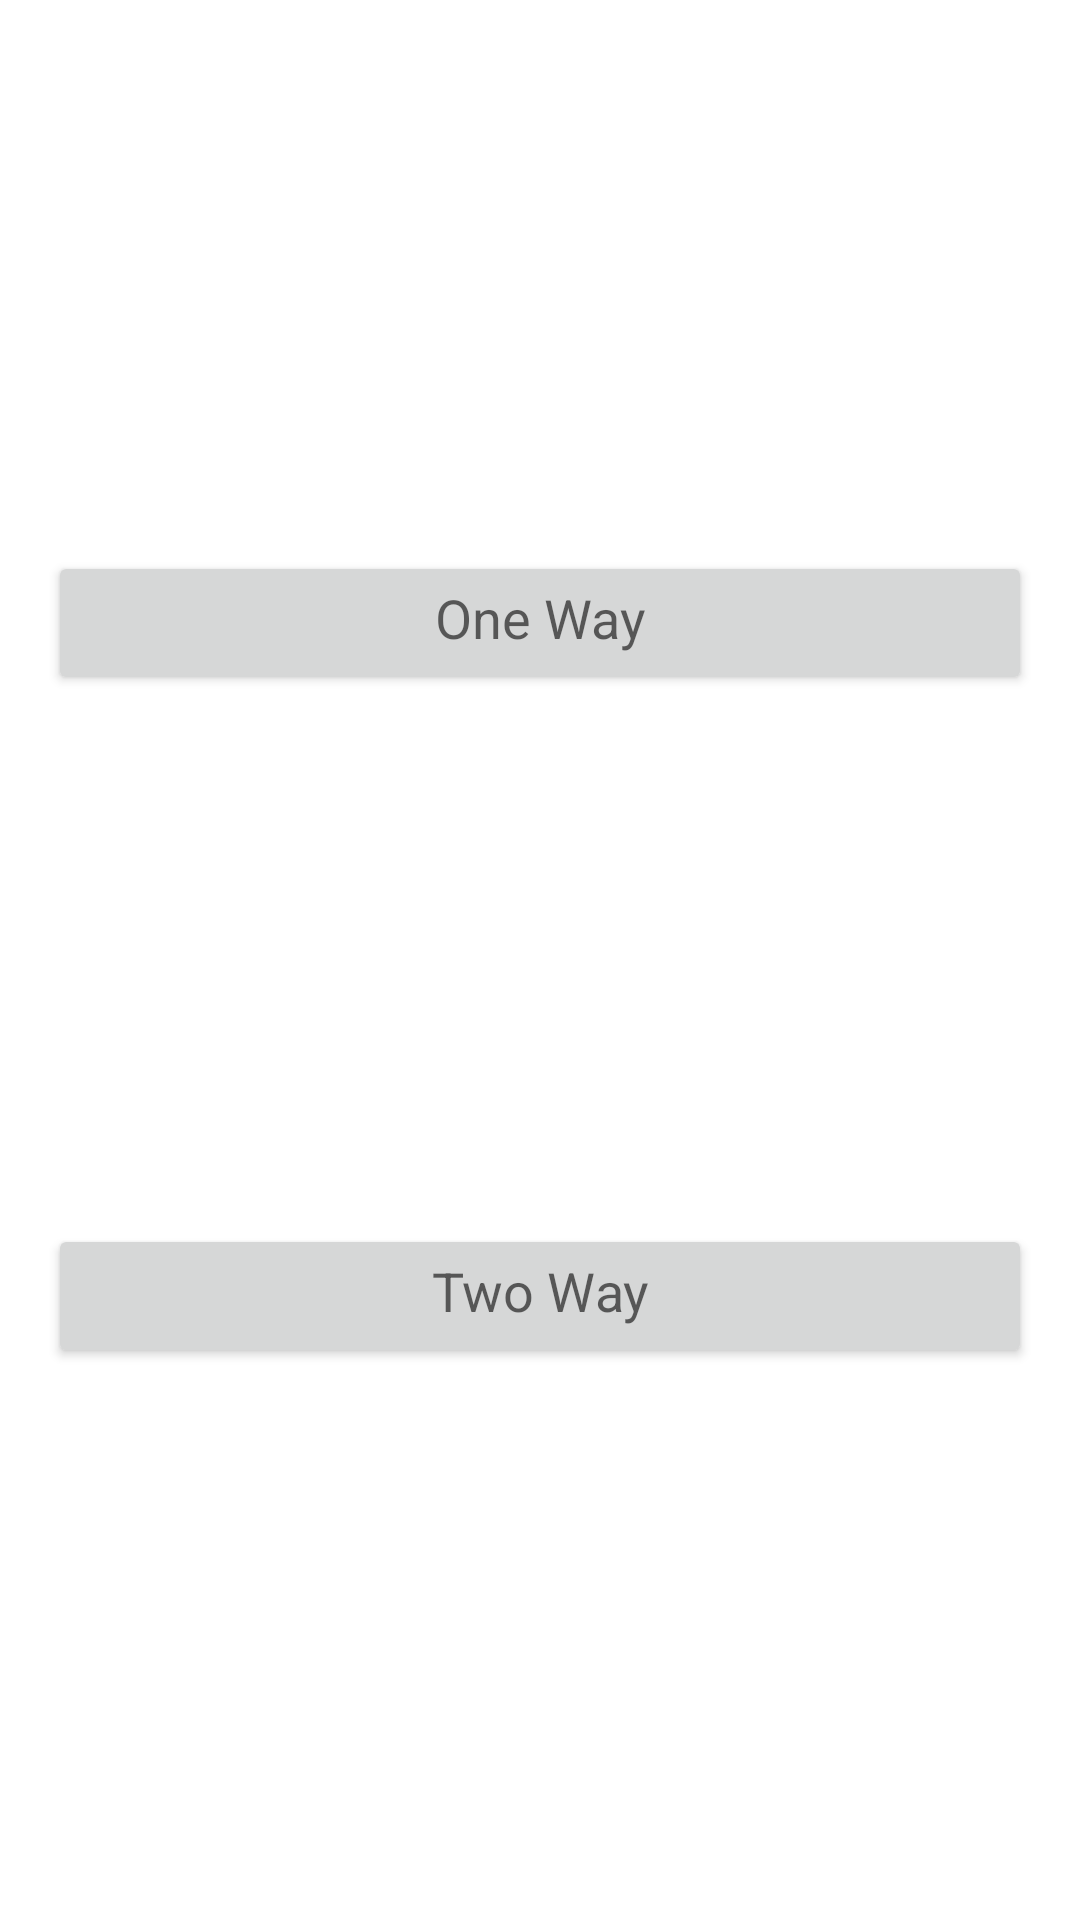

Write the Android layout XML for this screen, with the resource values it uses.
<!-- AndroidManifest.xml: application theme Theme.Pickcab -->
<!-- res/layout/dialog_one_way_picker.xml -->
<?xml version="1.0" encoding="utf-8"?>
<layout xmlns:android="http://schemas.android.com/apk/res/android"
    xmlns:app="http://schemas.android.com/apk/res-auto">

    <data>

        <variable
            name="viewModel"
            type="com.terrranullius.pickcab.ui.viewmodels.MainViewModel" />
    </data>

    <androidx.constraintlayout.widget.ConstraintLayout
        android:layout_width="match_parent"
        android:layout_height="wrap_content">

        <Button
            android:id="@+id/one_way_btn"
            android:layout_width="0dp"
            android:layout_height="wrap_content"
            android:layout_marginStart="16dp"
            android:layout_marginEnd="16dp"
            android:gravity="center_horizontal"
            android:onClick="@{() -> viewModel.setOneWay(true)}"
            android:text="One Way"
            android:textAppearance="@style/TextAppearance.AppCompat.Medium"
            app:layout_constraintBottom_toBottomOf="parent"
            app:layout_constraintEnd_toEndOf="parent"
            app:layout_constraintStart_toStartOf="parent"
            app:layout_constraintTop_toTopOf="parent"
            app:layout_constraintVertical_bias="0.31" />

        <Button
            android:id="@+id/two_way_btn"
            android:layout_width="0dp"
            android:layout_height="wrap_content"
            android:layout_marginStart="16dp"
            android:layout_marginTop="8dp"
            android:layout_marginEnd="16dp"
            android:layout_marginBottom="16dp"
            android:gravity="center_horizontal"
            android:onClick="@{() -> viewModel.setOneWay(false)}"
            android:text="Two Way"
            android:textAppearance="@style/TextAppearance.AppCompat.Medium"
            app:layout_constraintBottom_toBottomOf="parent"
            app:layout_constraintEnd_toEndOf="parent"
            app:layout_constraintStart_toStartOf="parent"
            app:layout_constraintTop_toBottomOf="@+id/one_way_btn" />
    </androidx.constraintlayout.widget.ConstraintLayout>
</layout>
<!-- resources referenced by this layout -->
<resources>
  <style name="Theme.Pickcab" parent="Theme.MaterialComponents.DayNight.NoActionBar">
          
          <item name="colorPrimary">@color/colorPrimary</item>
          <item name="colorPrimaryDark">@color/colorPrimary</item>
          <item name="colorAccent">@color/colorPrimary</item>
          <item name="bottomSheetDialogTheme">@style/CustomBottomSheetDialog</item>
      </style>
  <style name="CustomBottomSheetDialog" parent="@style/ThemeOverlay.MaterialComponents.BottomSheetDialog">
          <item name="bottomSheetStyle">@style/CustomBottomSheet</item>
      </style>
  <style name="CustomBottomSheet" parent="Widget.MaterialComponents.BottomSheet">
          <item name="shapeAppearanceOverlay">@style/CustomShapeAppearanceBottomSheetDialog</item>
      </style>
  <style name="CustomShapeAppearanceBottomSheetDialog" parent="">
          <item name="cornerFamily">rounded</item>
          <item name="cornerSizeTopRight">16dp</item>
          <item name="cornerSizeTopLeft">16dp</item>
          <item name="cornerSizeBottomRight">0dp</item>
          <item name="cornerSizeBottomLeft">0dp</item>
      </style>
  <!-- not gathered from this repository: default colours our renderer supplied (Android Studio template values) -->
  <color name="colorPrimary">#FF6200EE</color>
</resources>
